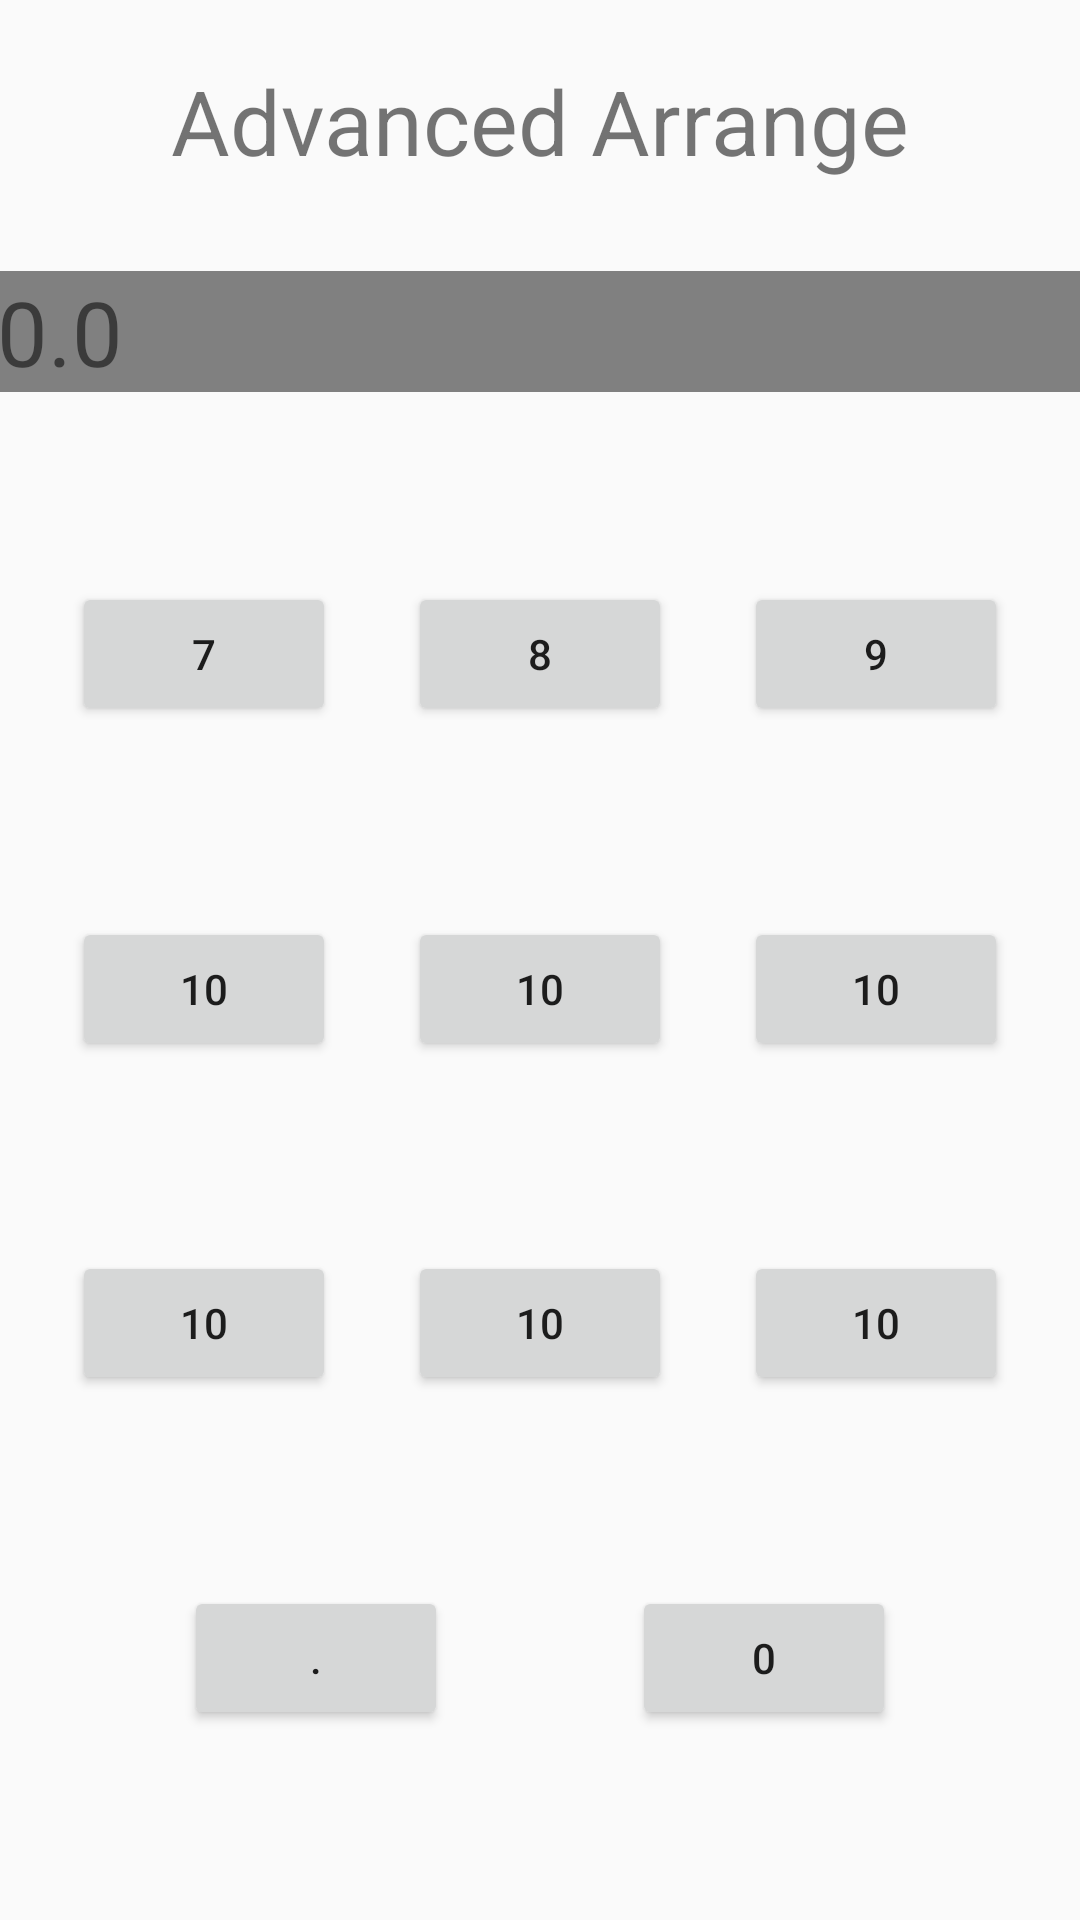

Android layout source for this screen:
<!-- AndroidManifest.xml: application theme Theme.ConstraintsLayoutPractice -->
<!-- res/layout/activity_advanced_arrange.xml -->
<?xml version="1.0" encoding="utf-8"?>
<androidx.constraintlayout.widget.ConstraintLayout xmlns:android="http://schemas.android.com/apk/res/android"
    xmlns:app="http://schemas.android.com/apk/res-auto"
    xmlns:tools="http://schemas.android.com/tools"
    android:layout_width="match_parent"
    android:layout_height="match_parent">

    <TextView
        android:id="@+id/text4"
        android:layout_width="wrap_content"
        android:layout_height="wrap_content"
        android:layout_marginTop="20dp"
        android:text="Advanced Arrange"
        android:textAllCaps="false"
        android:textSize="30sp"
        app:layout_constraintEnd_toEndOf="parent"
        app:layout_constraintStart_toStartOf="parent"
        app:layout_constraintTop_toTopOf="parent" />

    <TextView
        android:id="@+id/text5"
        android:layout_width="0dp"
        android:layout_height="wrap_content"
        android:layout_marginTop="30dp"
        android:background="#808080"
        android:gravity="left"
        android:text="0.0"
        android:textSize="30sp"
        app:layout_constraintDimensionRatio="9:1"
        app:layout_constraintEnd_toEndOf="parent"
        app:layout_constraintStart_toStartOf="parent"
        app:layout_constraintTop_toBottomOf="@id/text4" />

    <Button
        android:id="@+id/btn18"
        android:layout_width="wrap_content"
        android:layout_height="wrap_content"
        android:text="7"
        app:layout_constraintBottom_toTopOf="@id/btn21"
        app:layout_constraintEnd_toStartOf="@id/btn19"
        app:layout_constraintStart_toStartOf="parent"
        app:layout_constraintTop_toBottomOf="@id/text5" />

    <Button
        android:id="@+id/btn19"
        android:layout_width="wrap_content"
        android:layout_height="wrap_content"
        android:text="8"
        app:layout_constraintBottom_toTopOf="@id/btn22"
        app:layout_constraintEnd_toStartOf="@id/btn20"
        app:layout_constraintStart_toEndOf="@id/btn18"
        app:layout_constraintTop_toBottomOf="@id/text5" />

    <Button
        android:id="@+id/btn20"
        android:layout_width="wrap_content"
        android:layout_height="wrap_content"
        android:text="9"
        app:layout_constraintBottom_toTopOf="@id/btn23"
        app:layout_constraintEnd_toEndOf="parent"
        app:layout_constraintStart_toEndOf="@id/btn19"
        app:layout_constraintTop_toBottomOf="@id/text5" />

    <Button
        android:id="@+id/btn21"
        android:layout_width="wrap_content"
        android:layout_height="wrap_content"
        android:text="10"
        app:layout_constraintBottom_toTopOf="@id/btn24"
        app:layout_constraintEnd_toStartOf="@id/btn22"
        app:layout_constraintStart_toStartOf="parent"
        app:layout_constraintTop_toBottomOf="@id/btn18" />

    <Button
        android:id="@+id/btn22"
        android:layout_width="wrap_content"
        android:layout_height="wrap_content"
        android:text="10"
        app:layout_constraintBottom_toTopOf="@id/btn25"
        app:layout_constraintEnd_toStartOf="@id/btn23"
        app:layout_constraintStart_toEndOf="@id/btn21"
        app:layout_constraintTop_toBottomOf="@id/btn19" />

    <Button
        android:id="@+id/btn23"
        android:layout_width="wrap_content"
        android:layout_height="wrap_content"
        android:text="10"
        app:layout_constraintBottom_toTopOf="@id/btn26"
        app:layout_constraintEnd_toEndOf="parent"
        app:layout_constraintStart_toEndOf="@id/btn22"
        app:layout_constraintTop_toBottomOf="@id/btn20" />


    <Button
        android:id="@+id/btn24"
        android:layout_width="wrap_content"
        android:layout_height="wrap_content"
        android:text="10"
        app:layout_constraintEnd_toStartOf="@id/btn25"
        app:layout_constraintStart_toStartOf="parent"
        app:layout_constraintTop_toBottomOf="@id/btn21"
        app:layout_constraintBottom_toTopOf="@id/btn27"/>

    <Button
        android:id="@+id/btn25"
        android:layout_width="wrap_content"
        android:layout_height="wrap_content"
        android:text="10"
        app:layout_constraintBottom_toTopOf="@id/btn27"
        app:layout_constraintEnd_toStartOf="@id/btn26"
        app:layout_constraintStart_toEndOf="@id/btn24"
        app:layout_constraintTop_toBottomOf="@id/btn22" />

    <Button
        android:id="@+id/btn26"
        android:layout_width="wrap_content"
        android:layout_height="wrap_content"
        android:text="10"
        app:layout_constraintBottom_toTopOf="@id/btn27"
        app:layout_constraintEnd_toEndOf="parent"
        app:layout_constraintStart_toEndOf="@id/btn25"
        app:layout_constraintTop_toBottomOf="@id/btn23" />

    <Button
        android:id="@+id/btn27"
        android:layout_width="wrap_content"
        android:layout_height="wrap_content"
        android:text="."
        app:layout_constraintBottom_toBottomOf="parent"
        app:layout_constraintEnd_toStartOf="@id/btn28"
        app:layout_constraintStart_toStartOf="parent"
        app:layout_constraintTop_toBottomOf="@id/btn25" />

    <Button
        android:id="@+id/btn28"
        android:layout_width="wrap_content"
        android:layout_height="wrap_content"
        android:text="0"
        app:layout_constraintBottom_toBottomOf="parent"
        app:layout_constraintEnd_toEndOf="parent"
        app:layout_constraintStart_toEndOf="@id/btn27"
        app:layout_constraintTop_toBottomOf="@id/btn25" />

</androidx.constraintlayout.widget.ConstraintLayout>
<!-- resources referenced by this layout -->
<resources>
  <style name="Theme.ConstraintsLayoutPractice" parent="Theme.AppCompat.Light.NoActionBar">
          
          <item name="colorPrimary">@color/purple_500</item>
          <item name="colorPrimaryVariant">@color/purple_700</item>
          <item name="colorOnPrimary">@color/white</item>
          
          <item name="colorSecondary">@color/teal_200</item>
          <item name="colorSecondaryVariant">@color/teal_700</item>
          <item name="colorOnSecondary">@color/black</item>
          
          <item name="android:statusBarColor" tools:targetApi="l">?attr/colorPrimaryVariant</item>
          
      </style>
  <!-- not gathered from this repository: default colours our renderer supplied (Android Studio template values) -->
  <color name="purple_500">#FF6200EE</color>
  <color name="purple_700">#FF3700B3</color>
  <color name="teal_200">#FF03DAC5</color>
  <color name="teal_700">#FF018786</color>
  <color name="black">#FF000000</color>
  <color name="white">#FFFFFFFF</color>
</resources>
